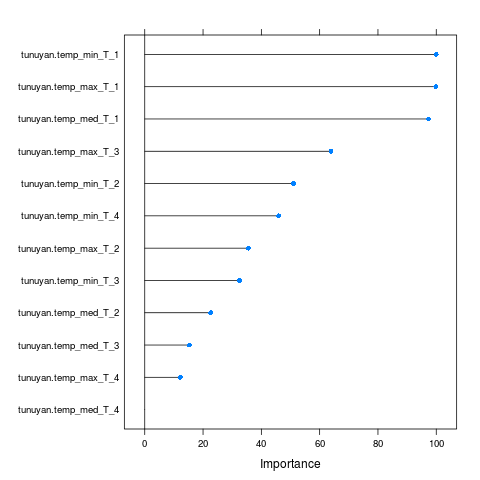

The data file committed next to this chart (first rows):
, Overall
tunuyan.temp_max_T_4, 12.23
tunuyan.temp_med_T_4, 0
tunuyan.temp_min_T_4, 45.92
tunuyan.temp_max_T_3, 63.87
tunuyan.temp_med_T_3, 15.31
tunuyan.temp_min_T_3, 32.49
tunuyan.temp_max_T_2, 35.58
tunuyan.temp_med_T_2, 22.61
tunuyan.temp_min_T_2, 51.09
tunuyan.temp_max_T_1, 99.86
tunuyan.temp_med_T_1, 97.36
tunuyan.temp_min_T_1, 100
